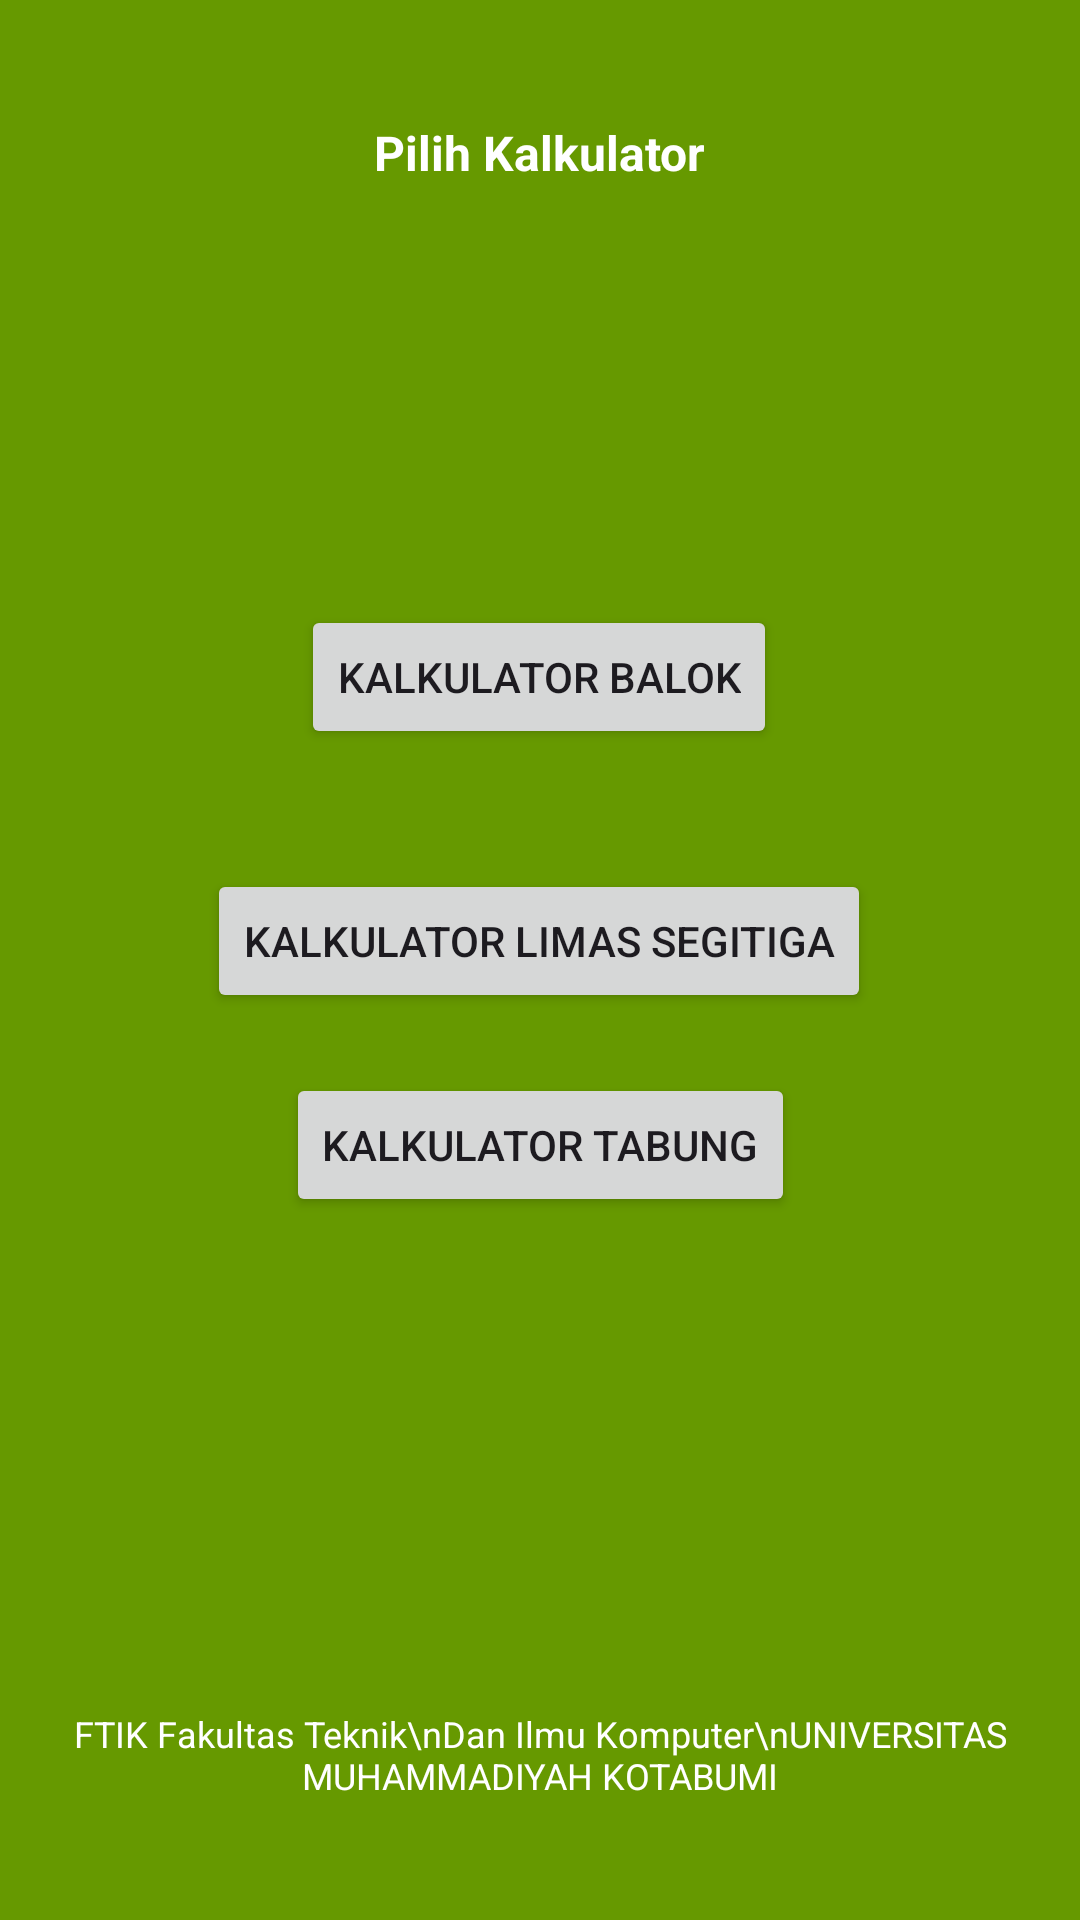

Write the Android layout XML for this screen, with the resource values it uses.
<!-- AndroidManifest.xml: application theme Theme.Kalkulasi -->
<!-- res/layout/activity_pilih_kalkulator.xml -->
<?xml version="1.0" encoding="utf-8"?>
<androidx.constraintlayout.widget.ConstraintLayout xmlns:android="http://schemas.android.com/apk/res/android"
    xmlns:app="http://schemas.android.com/apk/res-auto"
    xmlns:tools="http://schemas.android.com/tools"
    android:id="@+id/main"
    android:layout_width="match_parent"
    android:layout_height="match_parent"
    android:background="@android:color/holo_green_dark"
    tools:context=".Pilih_Kalkulator">

    
    <TextView
        android:id="@+id/tvTitle"
        android:layout_width="wrap_content"
        android:layout_height="wrap_content"
        android:text="Pilih Kalkulator"
        android:textColor="@android:color/white"
        android:textStyle="bold"
        android:textSize="16sp"
        app:layout_constraintTop_toTopOf="parent"
        app:layout_constraintStart_toStartOf="parent"
        app:layout_constraintEnd_toEndOf="parent"
        android:layout_marginTop="40dp"/>

    

    

    

    <Button
        android:id="@+id/btnBalok"
        android:layout_width="wrap_content"
        android:layout_height="wrap_content"
        android:layout_marginTop="140dp"
        android:text="Kalkulator Balok"
        app:layout_constraintEnd_toEndOf="parent"
        app:layout_constraintHorizontal_bias="0.498"
        app:layout_constraintStart_toStartOf="parent"
        app:layout_constraintTop_toBottomOf="@id/tvTitle" />

    <Button
        android:id="@+id/btnLimas"
        android:layout_width="wrap_content"
        android:layout_height="wrap_content"
        android:layout_marginTop="40dp"
        android:text="Kalkulator Limas Segitiga"
        app:layout_constraintEnd_toEndOf="parent"
        app:layout_constraintHorizontal_bias="0.497"
        app:layout_constraintStart_toStartOf="parent"
        app:layout_constraintTop_toBottomOf="@id/btnBalok" />

    <Button
        android:id="@+id/btnTabung"
        android:layout_width="wrap_content"
        android:layout_height="wrap_content"
        android:text="Kalkulator Tabung"
        app:layout_constraintTop_toBottomOf="@id/btnLimas"
        app:layout_constraintStart_toStartOf="parent"
        app:layout_constraintEnd_toEndOf="parent"
        android:layout_marginTop="20dp"/>

    
    <TextView
        android:id="@+id/tvFooter"
        android:layout_width="wrap_content"
        android:layout_height="wrap_content"
        android:text="FTIK Fakultas Teknik\nDan Ilmu Komputer\nUNIVERSITAS MUHAMMADIYAH KOTABUMI"
        android:textColor="@android:color/white"
        android:textAlignment="center"
        android:gravity="center"
        android:textSize="12sp"
        app:layout_constraintBottom_toBottomOf="parent"
        app:layout_constraintStart_toStartOf="parent"
        app:layout_constraintEnd_toEndOf="parent"
        android:layout_marginBottom="40dp"/>

</androidx.constraintlayout.widget.ConstraintLayout>
<!-- resources referenced by this layout -->
<resources>
  <style name="Theme.Kalkulasi" parent="Base.Theme.Kalkulasi" />
  <style name="Base.Theme.Kalkulasi" parent="Theme.Material3.DayNight.NoActionBar">
          
          
      </style>
</resources>
